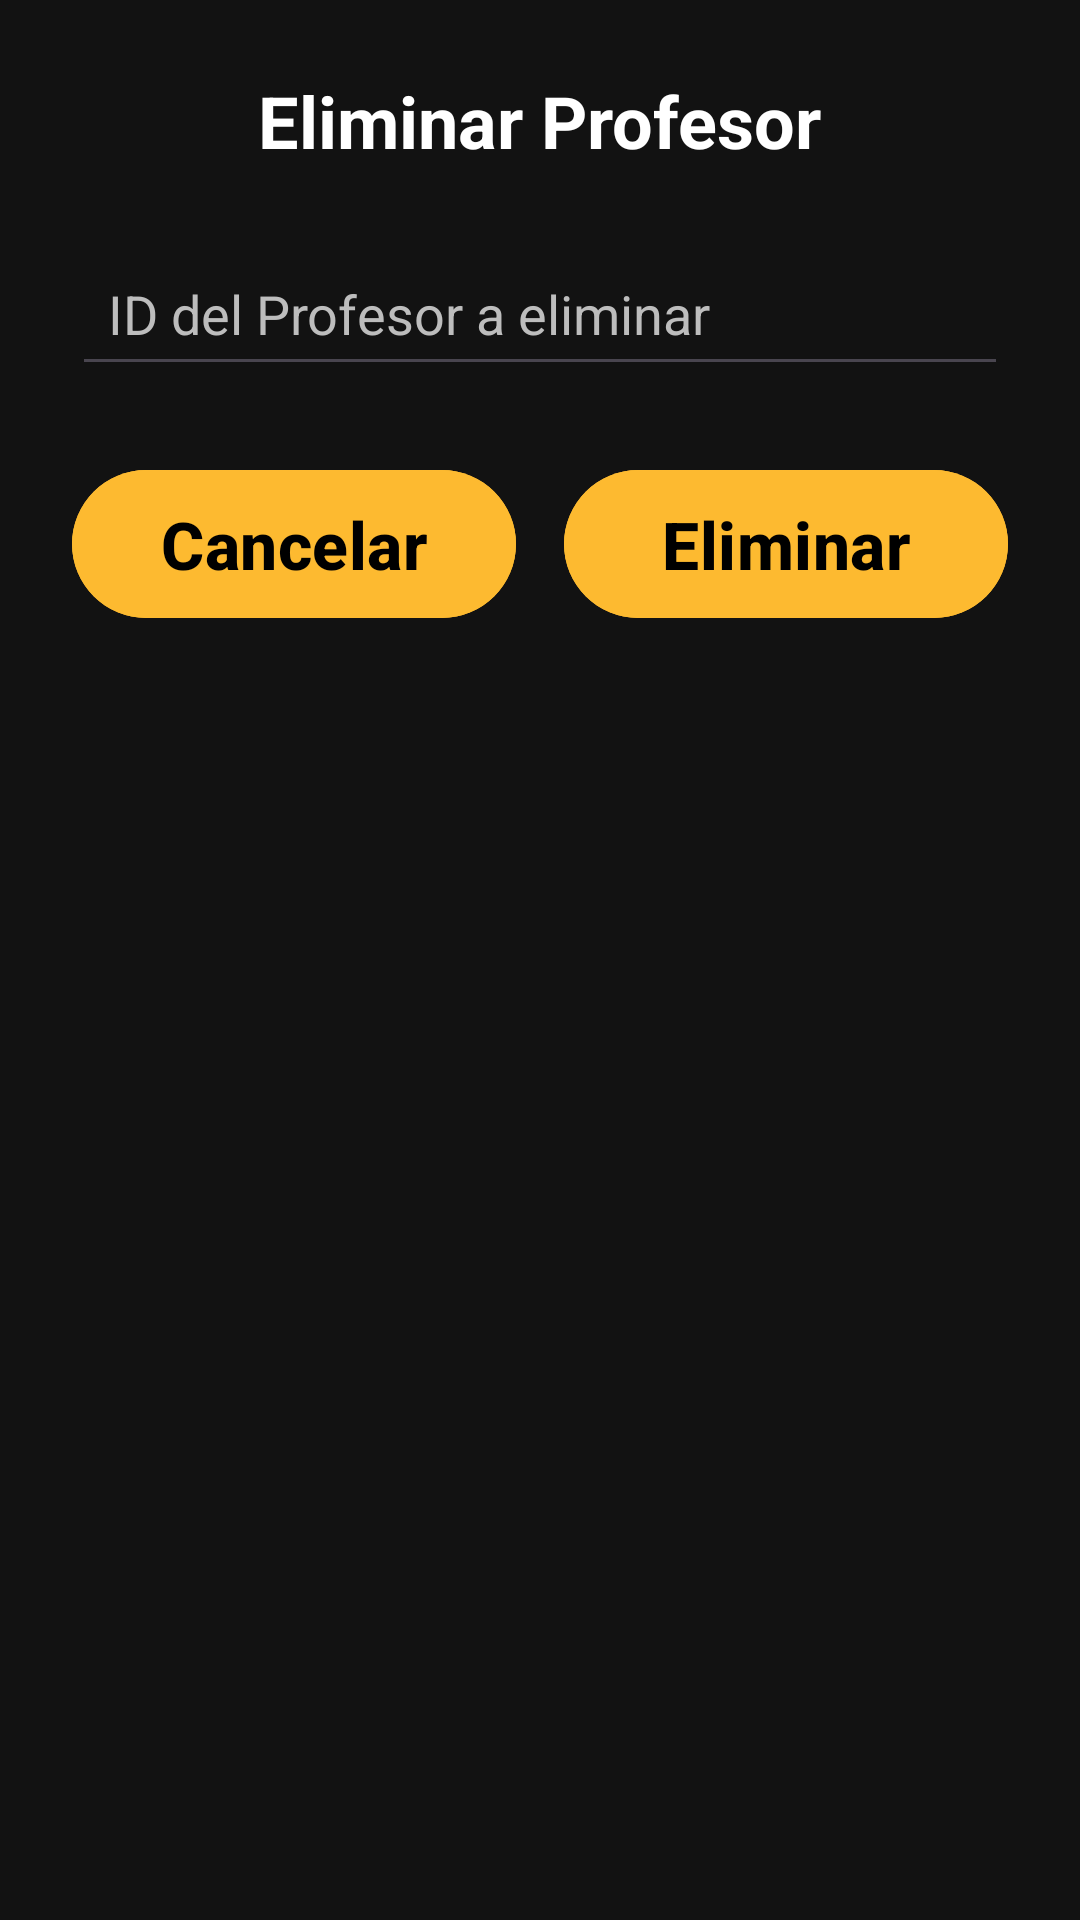

Layout XML and referenced resources for this Android screen:
<!-- AndroidManifest.xml: application theme Theme.T1_Aplicativos_Grupo8 -->
<!-- res/layout/dialog_profesor_delete.xml -->
<?xml version="1.0" encoding="utf-8"?>
<ScrollView xmlns:android="http://schemas.android.com/apk/res/android"
    android:layout_width="match_parent"
    android:layout_height="wrap_content"
    android:background="#121212"
    android:padding="24dp">

    <LinearLayout
        android:layout_width="match_parent"
        android:layout_height="wrap_content"
        android:orientation="vertical"
        android:gravity="center_horizontal">

        <TextView
            android:layout_width="wrap_content"
            android:layout_height="wrap_content"
            android:text="Eliminar Profesor"
            android:textSize="24sp"
            android:textStyle="bold"
            android:textColor="#FFFFFF"
            android:layout_marginBottom="24dp" />

        <EditText
            android:id="@+id/idInput"
            android:layout_width="match_parent"
            android:layout_height="wrap_content"
            android:hint="ID del Profesor a eliminar"
            android:inputType="number"
            android:padding="12dp"
            android:textColor="#FFFFFF"
            android:textColorHint="#BDBDBD"
            android:layout_marginBottom="24dp" />

        <LinearLayout
            android:layout_width="match_parent"
            android:layout_height="wrap_content"
            android:orientation="horizontal"
            android:gravity="center">

            <com.google.android.material.button.MaterialButton
                android:id="@+id/cancelarBtn"
                android:layout_width="0dp"
                android:layout_height="wrap_content"
                android:layout_weight="1"
                android:layout_marginEnd="8dp"
                android:text="Cancelar"
                android:textColor="@color/black"
                android:textStyle="bold"
                android:textSize="22sp"
                android:backgroundTint="@color/yelow"
                android:paddingVertical="10dp" />

            <com.google.android.material.button.MaterialButton
                android:id="@+id/eliminarBtn"
                android:layout_width="0dp"
                android:layout_height="wrap_content"
                android:layout_weight="1"
                android:layout_marginStart="8dp"
                android:text="Eliminar"
                android:textColor="@color/black"
                android:textStyle="bold"
                android:textSize="22sp"
                android:backgroundTint="@color/yelow"
                android:paddingVertical="10dp" />
        </LinearLayout>
    </LinearLayout>
</ScrollView>
<!-- resources referenced by this layout -->
<resources>
  <color name="black">#FF000000</color>
  <color name="yelow">#FDBA30</color>
  <style name="Theme.T1_Aplicativos_Grupo8" parent="Base.Theme.T1_Aplicativos_Grupo8" />
  <style name="Base.Theme.T1_Aplicativos_Grupo8" parent="Theme.Material3.DayNight.NoActionBar">
          
          
  
          <item name="materialAlertDialogTheme">@style/CustomAlertDialog</item>
      </style>
  <style name="CustomAlertDialog" parent="Theme.Material3.DayNight.Dialog.Alert">
          <item name="materialButtonStyle">@style/DialogButtonStyle</item>
      </style>
  <style name="DialogButtonStyle" parent="Widget.Material3.Button.TextButton">
          <item name="android:background">@drawable/rounded_yellow_button</item>
          <item name="android:textColor">@android:color/white</item>
          <item name="android:textStyle">bold</item>
      </style>
  <!-- drawable rounded_yellow_button (drawable) -->
  <?xml version="1.0" encoding="utf-8"?>
  <shape xmlns:android="http://schemas.android.com/apk/res/android">
      <solid android:color="@color/yelow" />
  
      <stroke
          android:width="2dp"
          android:color="@android:color/black" />
  
      <corners android:radius="12dp" />
  </shape>
</resources>
